Image classification data set "dataset" (AtheerAzaizeh/morhping-detection on GitHub). Class labels (3): morph, morphed spliced image, real image.

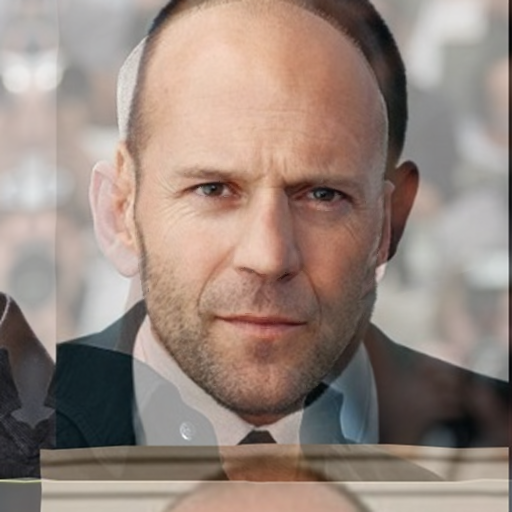
Label: morph

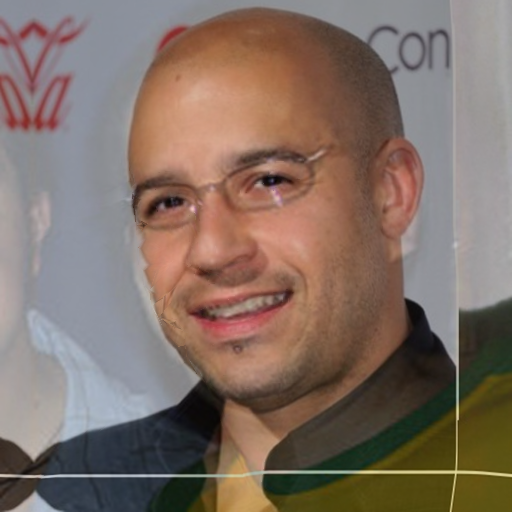
Label: morph

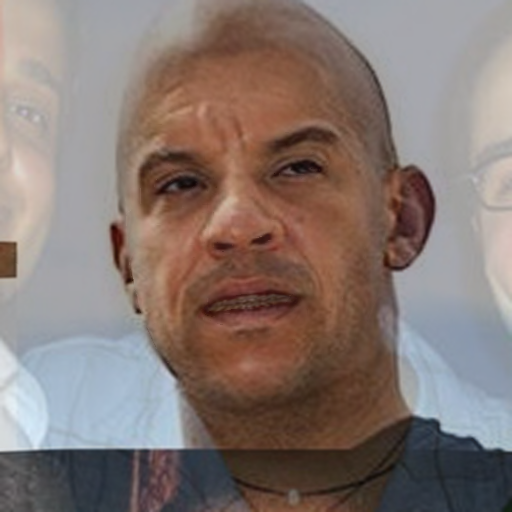
Label: morph

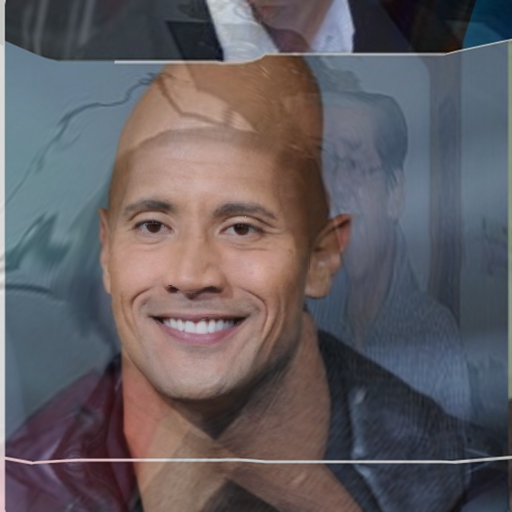
Label: morph

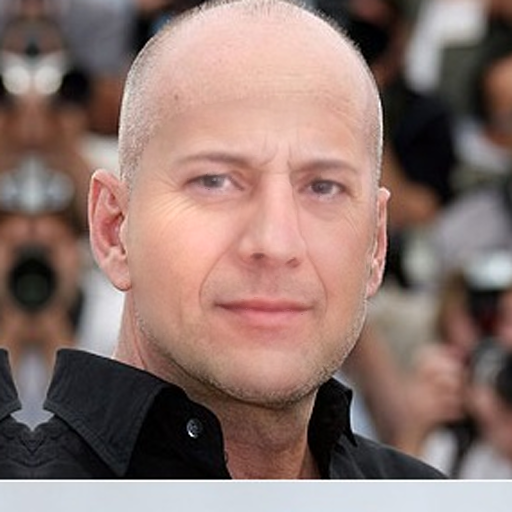
Label: morphed spliced image

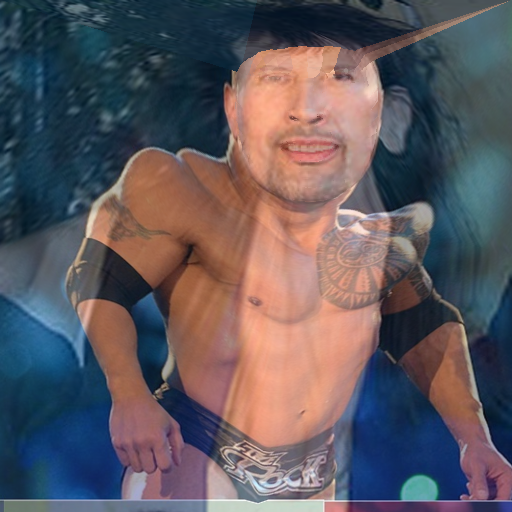
Label: morph
